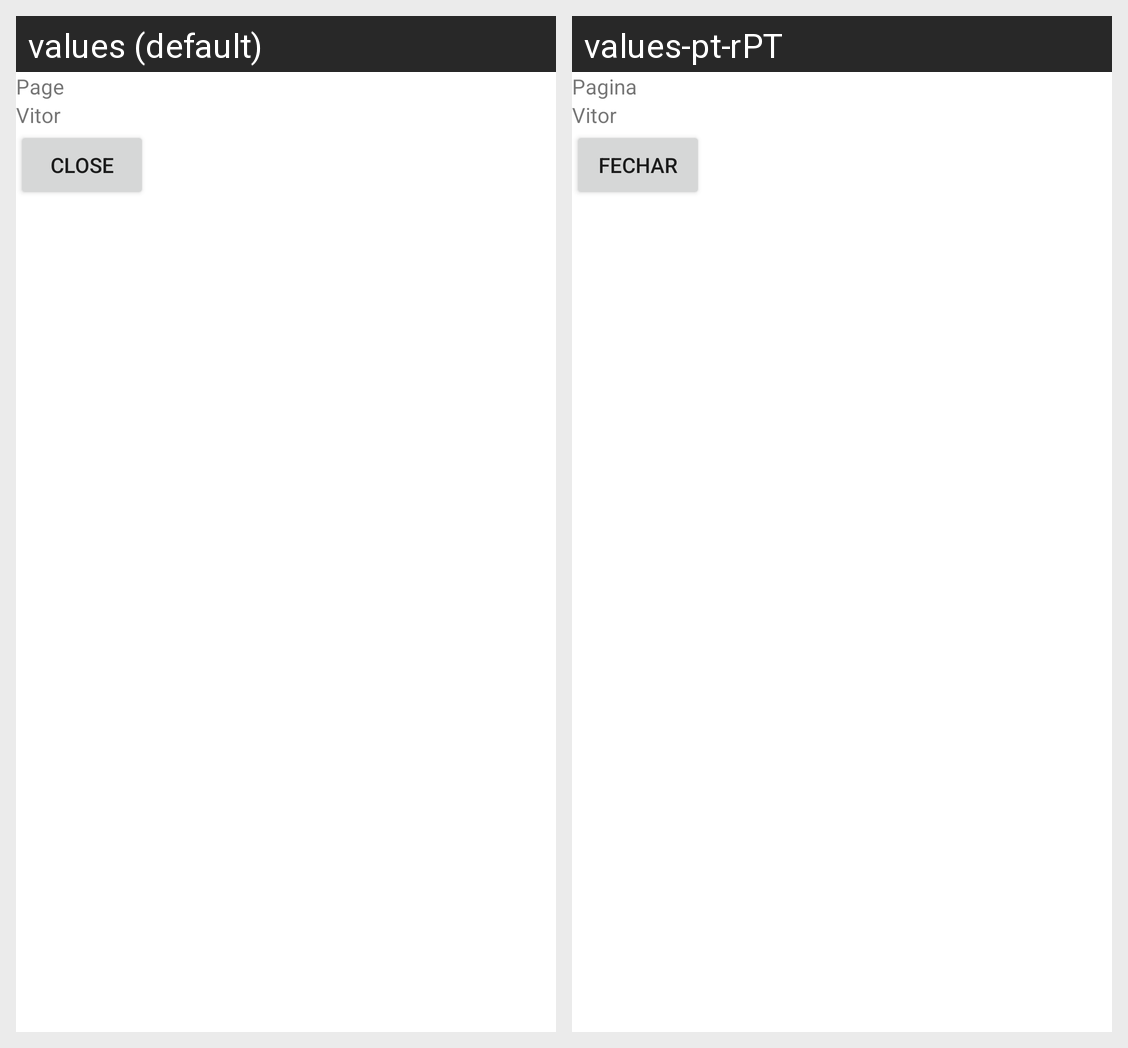

Translations of the strings shown on this Android screen, per locale in the grid:
Android screen res/layout/activity_at2.xml rendered under 2 locales, left to right: values (default), values-pt-rPT. Device: Nexus 5 (rendered at 1080×1920; each locale shown at half size, 540×960, under a caption strip naming it); theme Theme.Agoraequee.
Strings drawn on this screen, with the default value and each locale's value (text and hints the layout hard-codes, and strings that could not be matched under every locale, appear in the picture but are not listed):

page_id
  values: Page
  values-pt-rPT: Pagina

student_data
  values: Vitor
  values-pt-rPT: Vitor

close_at2
  values: Close
  values-pt-rPT: Fechar
